Dataset: aurora_train (GitHub, 123675/data). Classes: drapery aurora, hotspot aurora, multiple arcs aurora, radial aurora, single arc aurora.

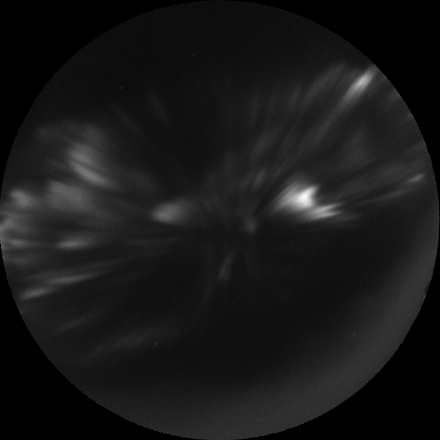
Label: radial aurora

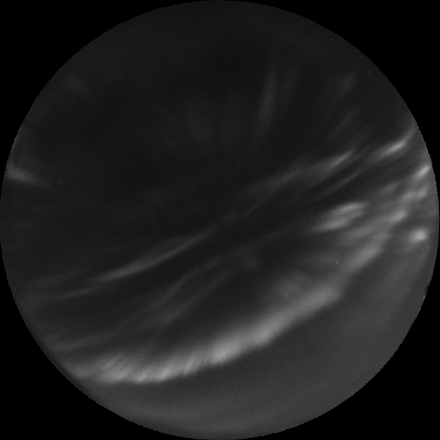
Label: drapery aurora

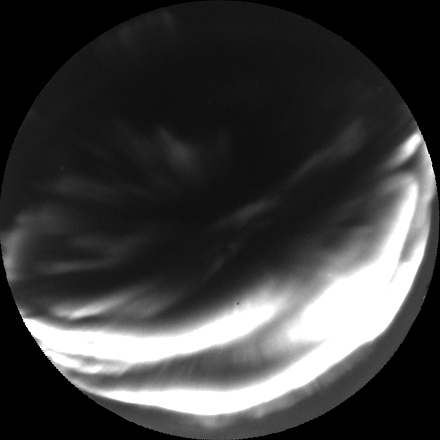
Label: multiple arcs aurora

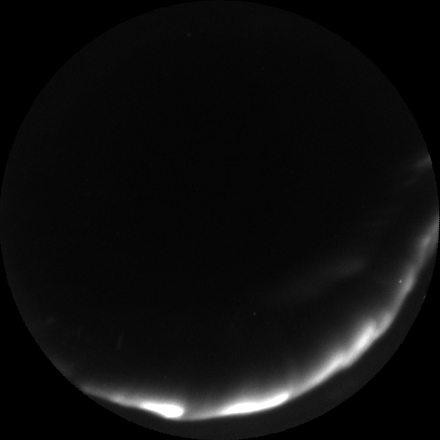
Label: single arc aurora

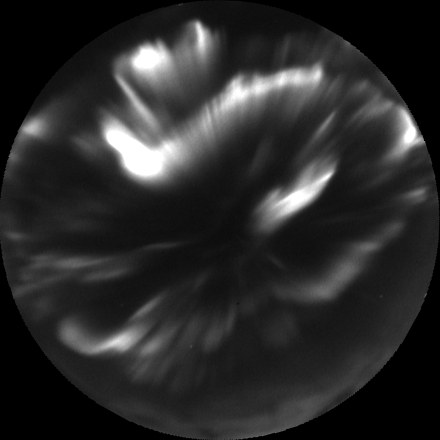
Label: hotspot aurora

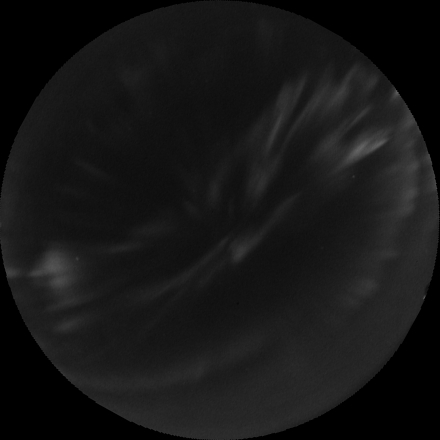
Label: drapery aurora
